The GitHub repository Shrexshth/GARUDA contains a labelled image folder "industrial_defects" with 5 categories: crack, hole, normal, rust, scratch. Examples follow, each with its label.

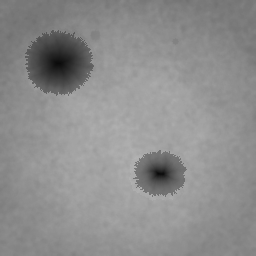
Label: hole

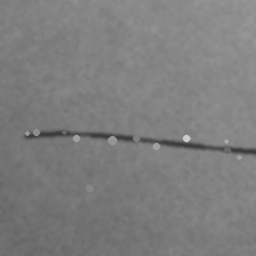
Label: scratch

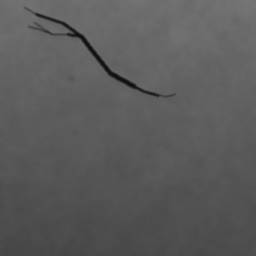
Label: crack

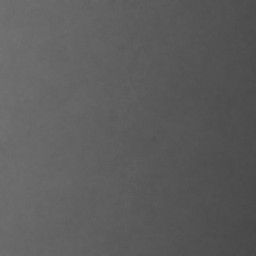
Label: normal

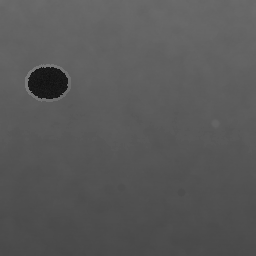
Label: hole

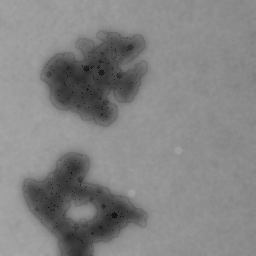
Label: rust
